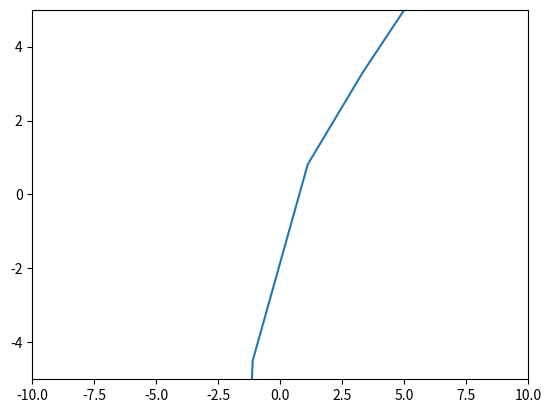

Write the Python code that produced this figure.
import matplotlib.pyplot as plt
import numpy as np

# Función cuadrática.
def f(x):
    return x - 3**(-x)

# Valores del eje X que toma el gráfico.
x=np.linspace(-10, 10,10)

# Graficar ambas funciones.
plt.plot(x, f(x))
#plt.axhline(0, color="black")
#plt.axvline(0, color="black")
plt.xlim(-10, 10)
plt.ylim(-5, 5)
#plt.savefig("output.png") # Guardar gráfico como imágen PNG.
# Mostrarlo.
plt.show()

